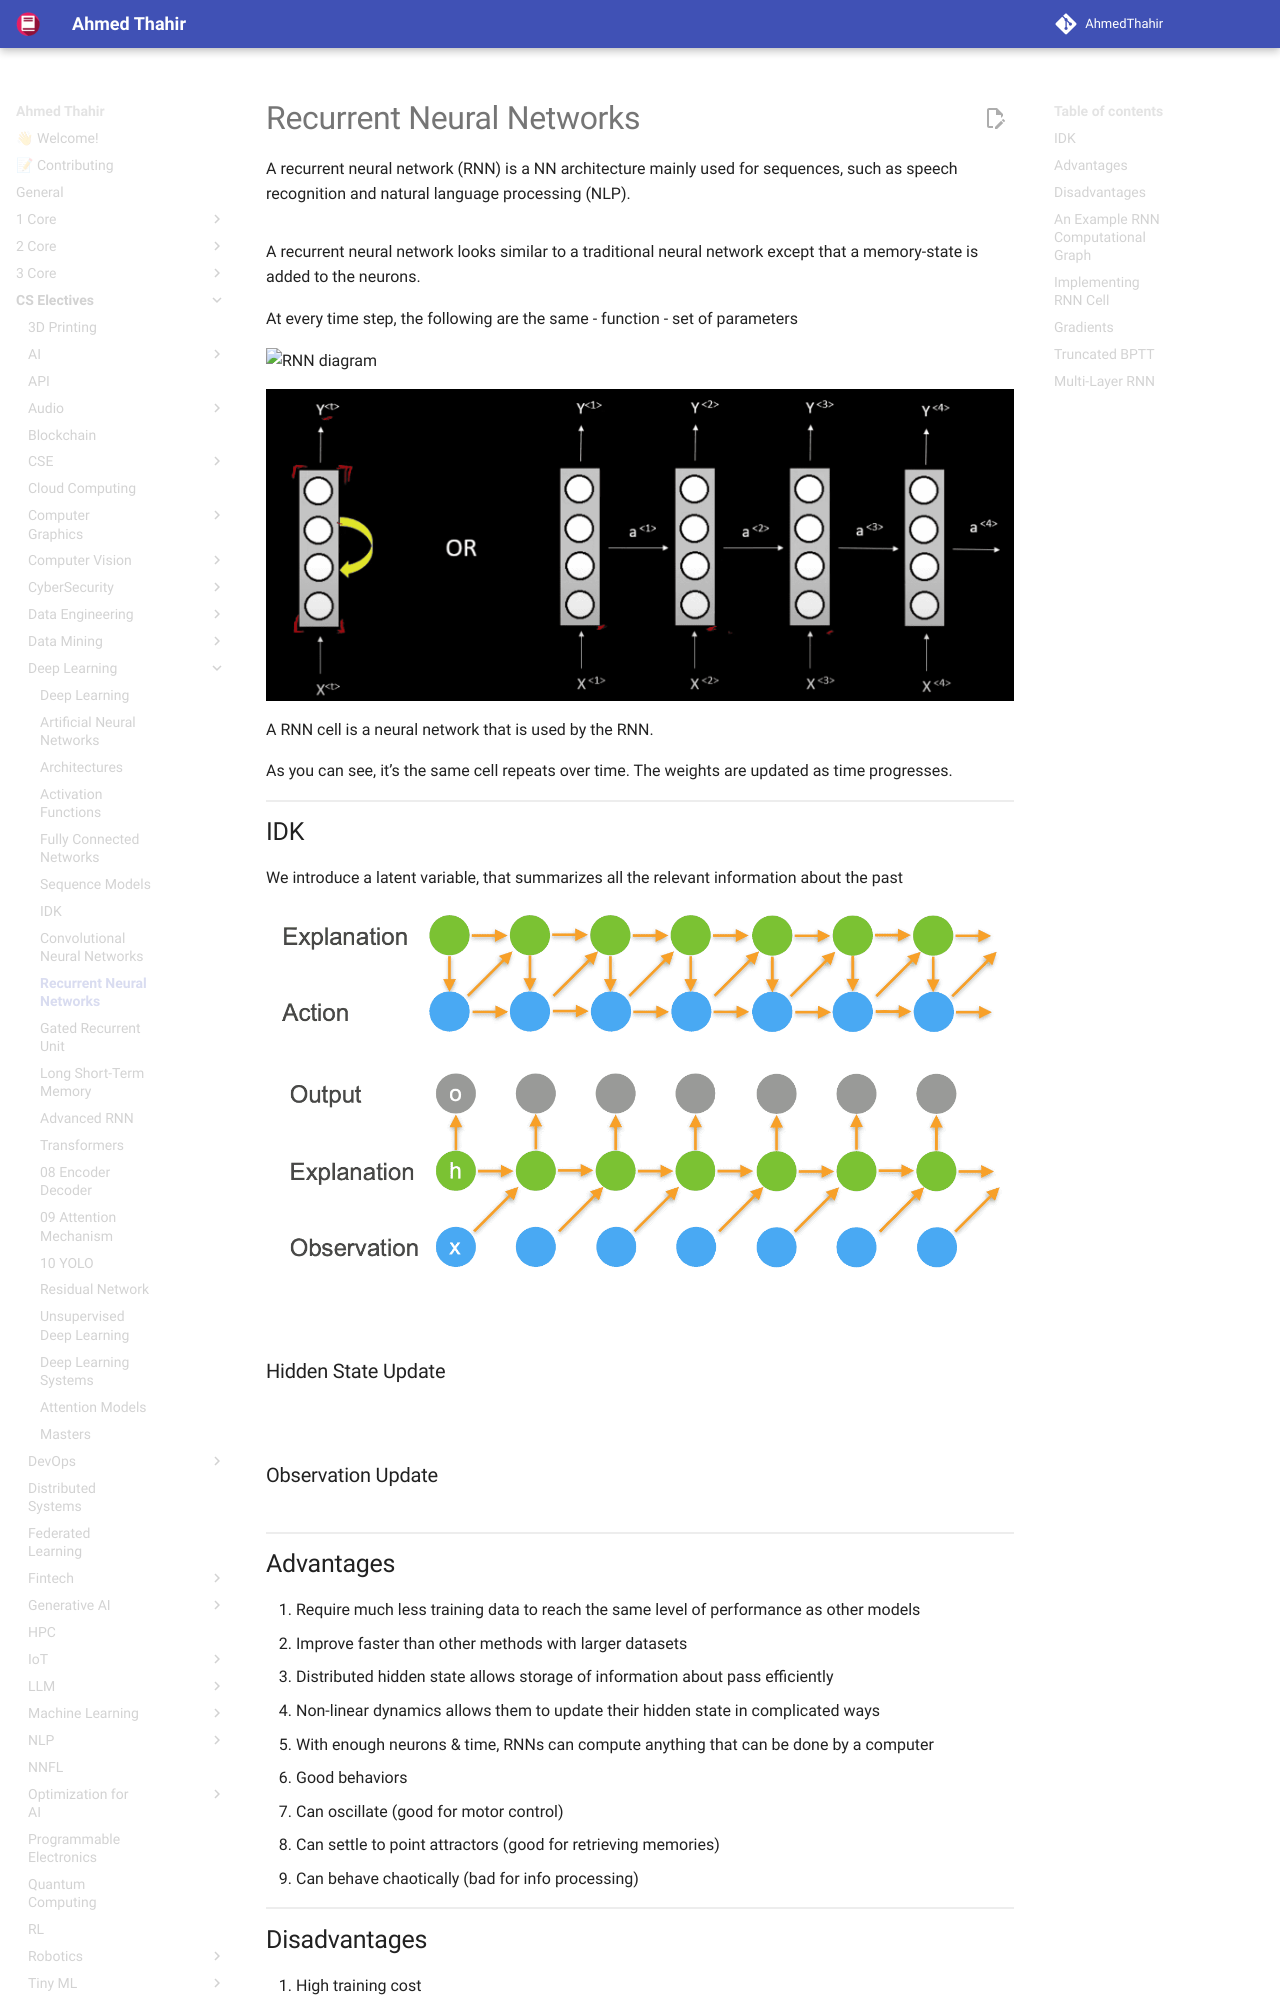

repository: AhmedThahir/AhmedThahir.github.io · page: CS_Electives/Deep_Learning/04_RNN/index.html · generator: mkdocs

# Recurrent Neural Networks

A recurrent neural network (RNN) is a NN architecture mainly used for sequences, such as speech recognition and natural language processing (NLP).

![](assets/RNN_usecases.png){ loading=lazy }

A recurrent neural network looks similar to a traditional neural network except that a memory-state is added to the neurons.

At every time step, the following are the same
- function
- set of parameters

![RNN diagram](./assets/rnn.png){ loading=lazy }

![image-20230529205211461](./../assets/image-20230529205211461.png){ loading=lazy }

A RNN cell is a neural network that is used by the RNN.

As you can see, it’s the same cell repeats over time. The weights are updated as time progresses.

## IDK

We introduce a latent variable, that summarizes all the relevant information about the past

![image-20230527163547959](./../assets/image-20230527163547959.png){ loading=lazy }

![image-20230527163555542](./../assets/image-20230527163555542.png){ loading=lazy }

$$
h_t = f(x_1, \dots, x_{t−1}) = f(h_{t−1},x_{t−1})
$$

### Hidden State Update

$$
h_t = \phi \Big(W_{hh} h_{t−1} + W_{hx} x_{t−1} + b_h \Big)
$$
